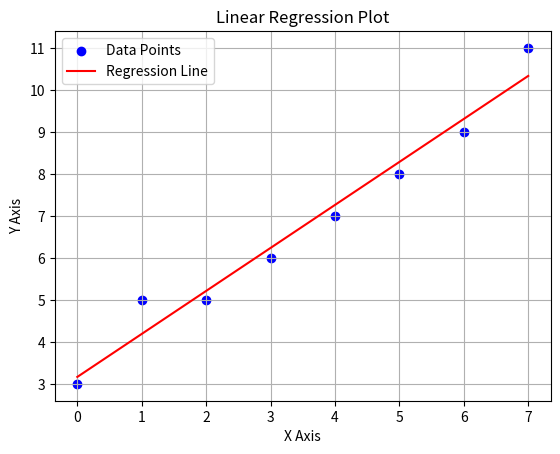

This figure's Python source:
# Exercise 3.11 
import matplotlib.pyplot as plt
from scipy import stats

x = [0, 1, 2, 3, 4, 5, 6, 7]
y = [3, 5, 5, 6, 7, 8, 9, 11]


slope, intercept, r, p, std_err = stats.linregress(x, y)
print("slope: ", slope)
print("intercept: ", intercept)

def myfunc(x):
    return slope * x + intercept

mymodel = list(map(myfunc, x))

# Membuat Plot
plt.scatter(x, y, color='blue', label='Data Points')        # Menambahkan label untuk legend
plt.plot(x, mymodel, color='red', label='Regression Line') # Menambahkan label untuk legend

# elemen visual grafik
plt.xlabel('X Axis')                  # x label
plt.ylabel('Y Axis')                  # y label
plt.title('Linear Regression Plot')   # title
plt.legend()                          # legend
plt.grid(True)                        # grid

plt.show()
